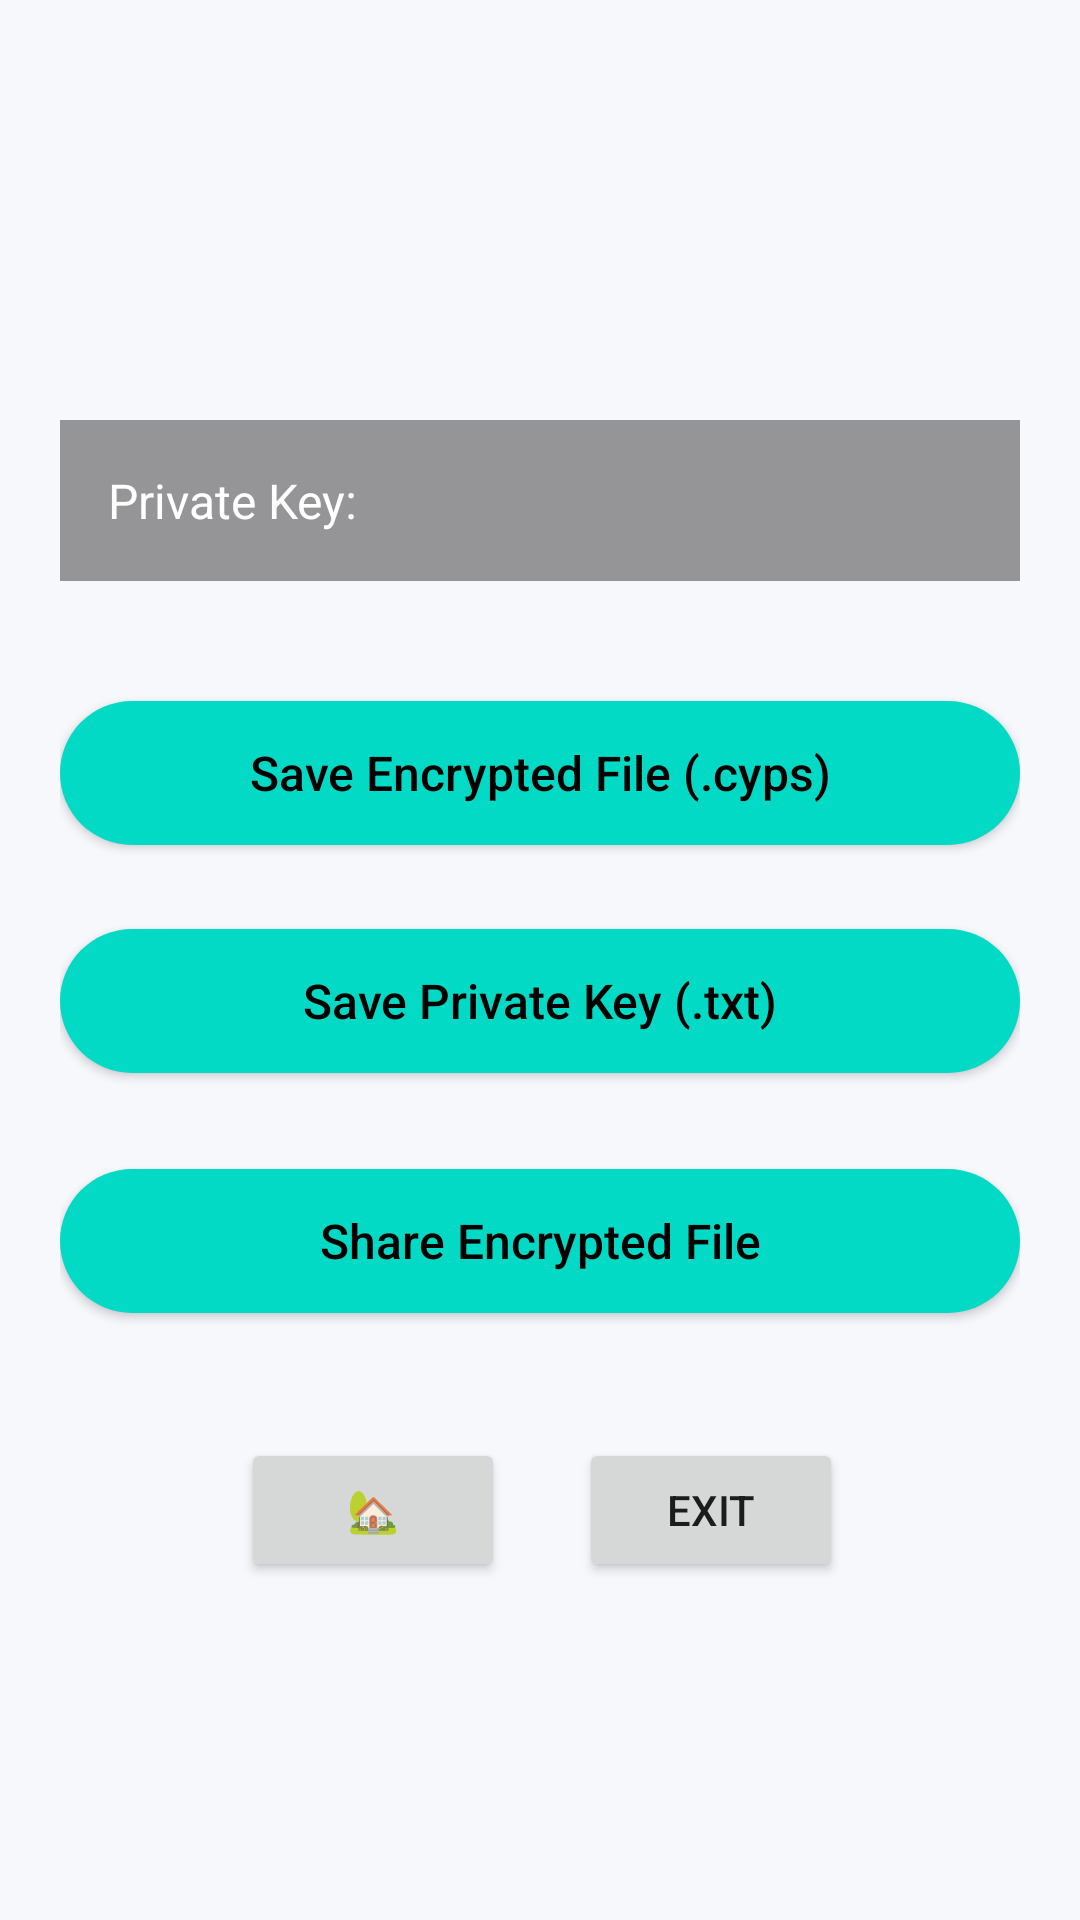

Android layout source for this screen:
<!-- AndroidManifest.xml: application theme AppTheme -->
<!-- res/layout/activity_encryption_algos.xml -->
<?xml version="1.0" encoding="utf-8"?>
<androidx.constraintlayout.widget.ConstraintLayout
    xmlns:android="http://schemas.android.com/apk/res/android"
    xmlns:app="http://schemas.android.com/apk/res-auto"
    xmlns:tools="http://schemas.android.com/tools"
    android:id="@+id/main"
    android:layout_width="match_parent"
    android:layout_height="match_parent"
    android:background="@drawable/bg"
    android:padding="20dp">

    <TextView
        android:id="@+id/txt_private_key"
        android:layout_width="0dp"
        android:layout_height="wrap_content"
        android:layout_marginTop="120dp"
        android:background="#66000000"
        android:fontFamily="sans-serif"
        android:padding="16dp"
        android:text="Private Key:"
        android:textColor="#FFFFFF"
        android:textSize="16sp"
        app:layout_constraintEnd_toEndOf="parent"
        app:layout_constraintHorizontal_bias="0.0"
        app:layout_constraintStart_toStartOf="parent"
        app:layout_constraintTop_toTopOf="parent" />

    <Button
        android:id="@+id/btn_save_encrypted_file"
        android:layout_width="0dp"
        android:layout_height="wrap_content"
        android:layout_marginTop="40dp"
        android:background="@drawable/rounded_button"
        android:fontFamily="sans-serif-medium"
        android:text="Save Encrypted File (.cyps)"
        android:textAllCaps="false"
        android:textColor="#000000"
        android:textSize="16sp"
        app:layout_constraintEnd_toEndOf="parent"
        app:layout_constraintHorizontal_bias="1.0"
        app:layout_constraintStart_toStartOf="parent"
        app:layout_constraintTop_toBottomOf="@id/txt_private_key" />

    <Button
        android:id="@+id/btn_save_private_key"
        android:layout_width="0dp"
        android:layout_height="wrap_content"
        android:layout_marginTop="28dp"
        android:background="@drawable/rounded_button"
        android:fontFamily="sans-serif-medium"
        android:text="Save Private Key (.txt)"
        android:textAllCaps="false"
        android:textColor="#000000"
        android:textSize="16sp"
        app:layout_constraintEnd_toEndOf="parent"
        app:layout_constraintHorizontal_bias="1.0"
        app:layout_constraintStart_toStartOf="parent"
        app:layout_constraintTop_toBottomOf="@id/btn_save_encrypted_file" />

    <Button
        android:id="@+id/btn_share_encrypted_file"
        android:layout_width="0dp"
        android:layout_height="wrap_content"
        android:layout_marginTop="32dp"
        android:background="@drawable/rounded_button"
        android:fontFamily="sans-serif-medium"
        android:text="Share Encrypted File"
        android:textAllCaps="false"
        android:textColor="#000000"
        android:textSize="16sp"
        app:layout_constraintEnd_toEndOf="parent"
        app:layout_constraintHorizontal_bias="0.0"
        app:layout_constraintStart_toStartOf="parent"
        app:layout_constraintTop_toBottomOf="@id/btn_save_private_key" />

    <Button
        android:id="@+id/Exit"
        android:layout_width="wrap_content"
        android:layout_height="wrap_content"
        android:text="Exit"
        app:layout_constraintBottom_toBottomOf="parent"
        app:layout_constraintEnd_toEndOf="parent"
        app:layout_constraintHorizontal_bias="0.745"
        app:layout_constraintStart_toStartOf="parent"
        app:layout_constraintTop_toBottomOf="@+id/btn_share_encrypted_file"
        app:layout_constraintVertical_bias="0.311" />

    <Button
        android:id="@+id/HomeBUtton2"
        android:layout_width="wrap_content"
        android:layout_height="wrap_content"
        android:layout_marginStart="48dp"
        android:text="🏡"
        app:layout_constraintBottom_toBottomOf="parent"
        app:layout_constraintEnd_toStartOf="@+id/Exit"
        app:layout_constraintHorizontal_bias="0.333"
        app:layout_constraintStart_toStartOf="parent"
        app:layout_constraintTop_toBottomOf="@+id/btn_share_encrypted_file"
        app:layout_constraintVertical_bias="0.311" />

</androidx.constraintlayout.widget.ConstraintLayout>
<!-- resources referenced by this layout -->
<resources>
  <!-- drawable rounded_button (drawable) -->
  <shape xmlns:android="http://schemas.android.com/apk/res/android"
      android:shape="rectangle">
      <solid android:color="#03DAC5" />
      <corners android:radius="30dp" />
  </shape>
  <style name="AppTheme" parent="Theme.MaterialComponents.DayNight.DarkActionBar">
          <item name="colorPrimary">@color/primary</item>
          <item name="colorPrimaryDark">@color/primary_dark</item>
          <item name="colorAccent">@color/accent</item>
          <item name="android:windowBackground">@color/background_gradient</item>
          <item name="android:statusBarColor">@color/primary</item>
          <item name="android:navigationBarColor">@color/background_gradient</item>
          <item name="materialButtonStyle">@style/CustomButton</item>
          <item name="materialCardViewStyle">@style/CustomCard</item>
          <item name="chipStyle">@style/CustomChip</item>
          <item name="android:windowContentTransitions">true</item>
          <item name="android:windowEnterTransition">@android:transition/slide_right</item>
          <item name="android:windowExitTransition">@android:transition/slide_left</item>
      </style>
  <color name="primary">#6C63FF</color>
  <color name="primary_dark">#5548D9</color>
  <color name="accent">#FF6584</color>
  <color name="background_gradient">#F7F8FC</color>
  <style name="CustomButton" parent="Widget.MaterialComponents.Button">
          <item name="cornerRadius">12dp</item>
          <item name="android:minHeight">56dp</item>
          <item name="android:textSize">16sp</item>
          <item name="android:textAllCaps">false</item>
          <item name="android:fontFamily">sans-serif-medium</item>
          <item name="elevation">4dp</item>
          <item name="android:stateListAnimator">@animator/button_state</item>
      </style>
  <style name="CustomCard" parent="Widget.MaterialComponents.CardView">
          <item name="cardCornerRadius">16dp</item>
          <item name="cardElevation">4dp</item>
          <item name="cardBackgroundColor">@color/card_background</item>
          <item name="strokeWidth">0dp</item>
          <item name="android:layout_margin">8dp</item>
      </style>
  <style name="CustomChip" parent="Widget.MaterialComponents.Chip.Choice">
          <item name="chipBackgroundColor">@color/chip_background_selector</item>
          <item name="chipStrokeWidth">2dp</item>
          <item name="chipStrokeColor">@color/chip_stroke_selector</item>
          <item name="android:textColor">@color/chip_text_selector</item>
          <item name="chipCornerRadius">20dp</item>
          <item name="chipMinHeight">48dp</item>
          <item name="android:textSize">14sp</item>
      </style>
  <color name="card_background">#FFFFFF</color>
</resources>
